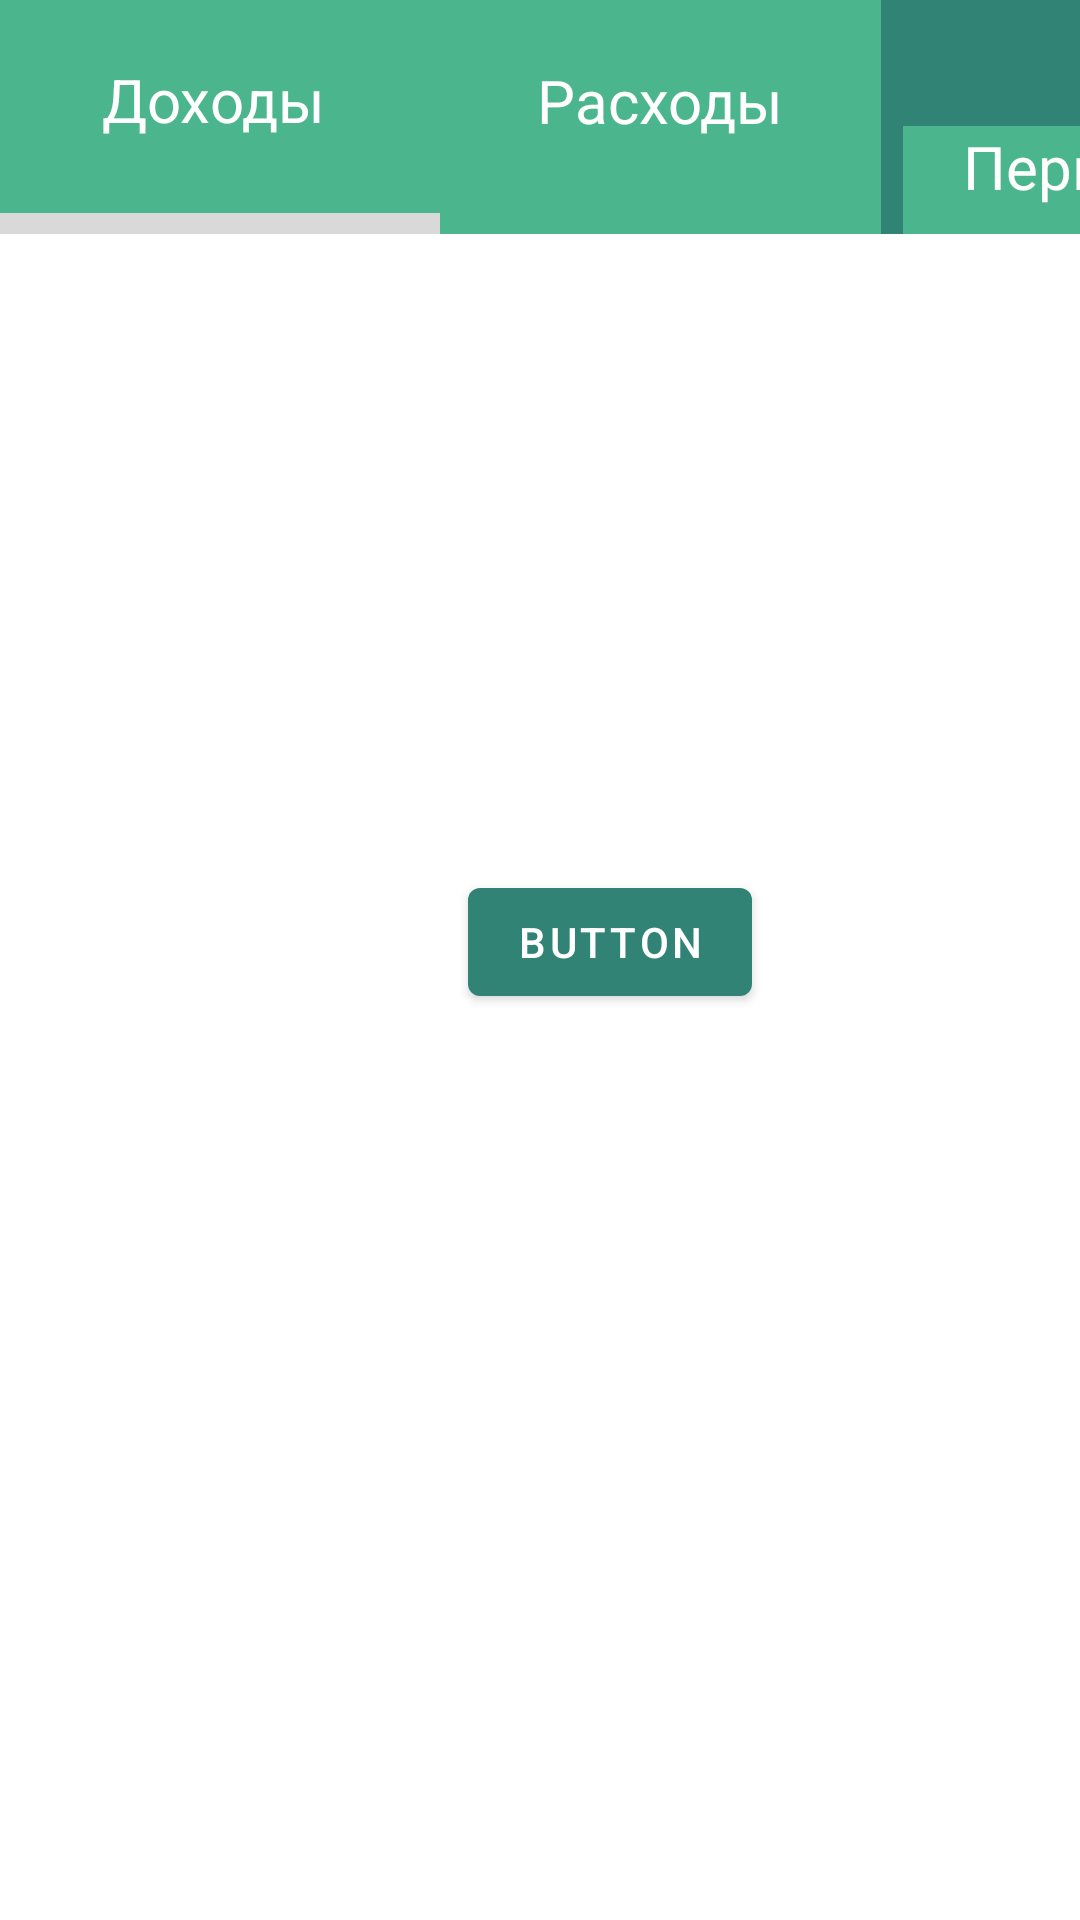

Reconstruct the res/layout file that produces this screen, plus the resources it refers to.
<!-- AndroidManifest.xml: activity theme Theme.MoneyManagement.NoActionBar -->
<!-- res/layout/activity_main.xml -->
<?xml version="1.0" encoding="utf-8"?>
<androidx.constraintlayout.widget.ConstraintLayout xmlns:android="http://schemas.android.com/apk/res/android"
    xmlns:app="http://schemas.android.com/apk/res-auto"
    xmlns:tools="http://schemas.android.com/tools"
    android:layout_width="match_parent"
    android:layout_height="match_parent"
    tools:context=".MainActivity"
    tools:ignore="ExtraText">

    <View
        android:id="@+id/upper_bar"
        android:layout_width="413dp"
        android:layout_height="78dp"
        android:background="@color/light_green"
        app:layout_constraintStart_toStartOf="parent"
        app:layout_constraintTop_toTopOf="parent" />

    <View
        android:id="@+id/upper_block_date"
        android:layout_width="120dp"
        android:layout_height="78dp"
        android:background="@color/dark_green"
        app:layout_constraintEnd_toEndOf="@+id/upper_bar"
        app:layout_constraintTop_toTopOf="parent" />


    <View
        android:id="@+id/income"
        android:layout_width="147dp"
        android:layout_height="77dp"
        android:background="@color/light_green"
        app:layout_constraintStart_toStartOf="@+id/upper_bar"
        app:layout_constraintTop_toTopOf="parent" />

    <View
        android:id="@+id/select_page_line"
        android:layout_width="147dp"
        android:layout_height="7dp"
        android:background="@color/light_gray"
        app:layout_constraintBottom_toBottomOf="@+id/upper_bar"
        app:layout_constraintStart_toStartOf="@+id/upper_bar" />

    <View
        android:id="@+id/expenses"
        android:layout_width="147dp"
        android:layout_height="78dp"
        android:background="@color/light_green"
        app:layout_constraintEnd_toStartOf="@+id/upper_block_date"
        app:layout_constraintStart_toEndOf="@+id/income"
        app:layout_constraintTop_toTopOf="@+id/upper_bar" />

    <View
        android:id="@+id/period"
        android:layout_width="112dp"
        android:layout_height="36dp"
        android:background="@color/light_green"
        app:layout_constraintBottom_toBottomOf="@+id/upper_block_date"
        app:layout_constraintEnd_toEndOf="@+id/upper_bar" />

    <TextView
        android:id="@+id/text_incomes"
        android:layout_width="79dp"
        android:layout_height="32dp"
        android:text="@string/incomes"
        android:textColor="@color/white"
        android:textSize="20dp"
        app:layout_constraintBottom_toTopOf="@+id/select_page_line"
        app:layout_constraintEnd_toEndOf="@+id/income"
        app:layout_constraintStart_toStartOf="parent"
        app:layout_constraintTop_toTopOf="@+id/income" />

    <TextView
        android:id="@+id/text_expenses"
        android:layout_width="99dp"
        android:layout_height="37dp"
        android:layout_marginStart="32dp"
        android:layout_marginTop="20dp"
        android:text="@string/expenses"
        android:textColor="@color/white"
        android:textSize="20dp"
        app:layout_constraintStart_toEndOf="@+id/income"
        app:layout_constraintTop_toTopOf="@+id/expenses" />

    <TextView
        android:id="@+id/text_period"
        android:layout_width="99dp"
        android:layout_height="37dp"
        android:layout_marginStart="20dp"
        android:text="@string/period"
        android:textColor="@color/white"
        android:textSize="20dp"
        app:layout_constraintStart_toStartOf="@+id/period"
        app:layout_constraintTop_toTopOf="@+id/period" />

    <Button
        android:id="@+id/button"
        android:layout_width="wrap_content"
        android:layout_height="wrap_content"
        android:layout_marginStart="156dp"
        android:layout_marginTop="212dp"
        android:text="Button"
        app:layout_constraintStart_toStartOf="parent"
        app:layout_constraintTop_toBottomOf="@+id/upper_bar" />

</androidx.constraintlayout.widget.ConstraintLayout>
<!-- resources referenced by this layout -->
<resources>
  <color name="dark_green">#318475</color>
  <color name="light_gray">#D9D9D9</color>
  <color name="light_green">#4BB68D</color>
  <color name="white">#FFFFFFFF</color>
  <string name="expenses">Расходы</string>
  <string name="incomes">Доходы</string>
  <string name="period">Период</string>
  <style name="Theme.MoneyManagement.NoActionBar">
          <item name="windowActionBar">false</item>
          <item name="windowNoTitle">true</item>
      </style>
</resources>
